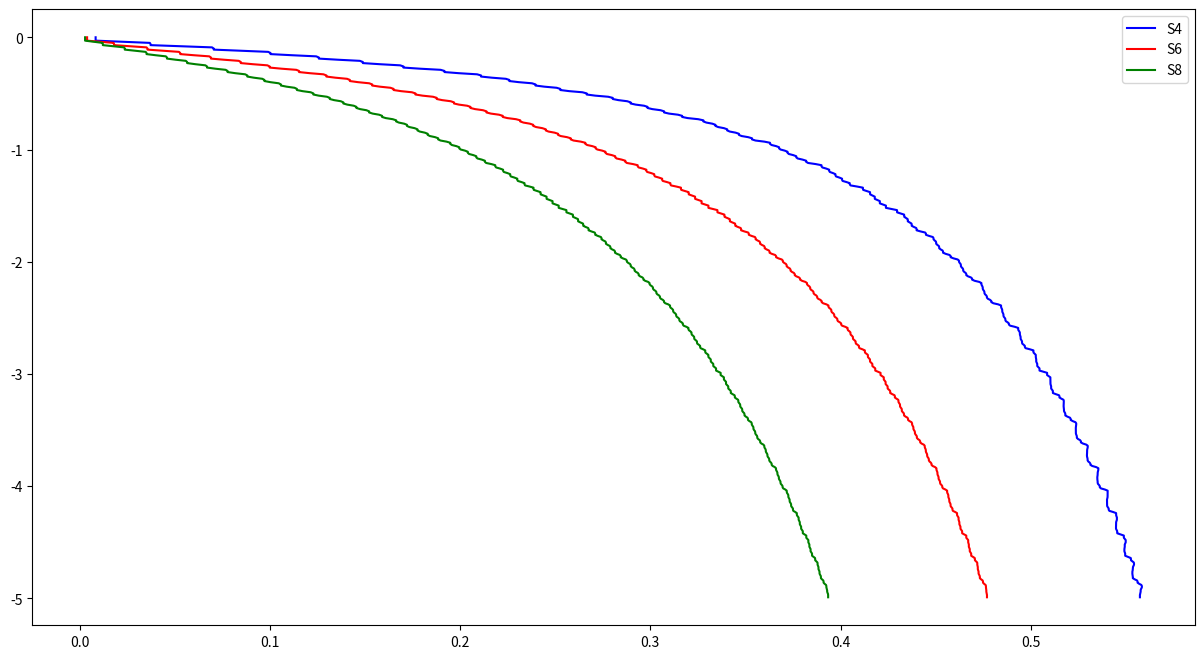
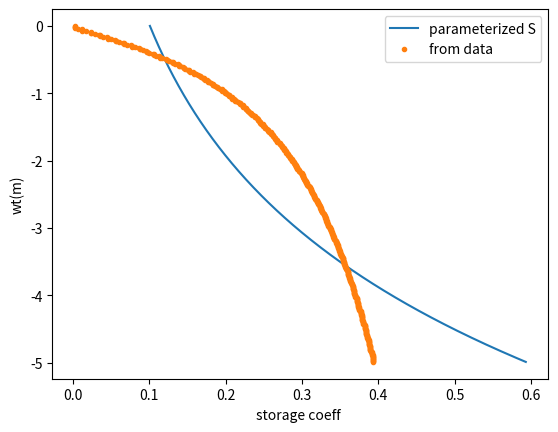
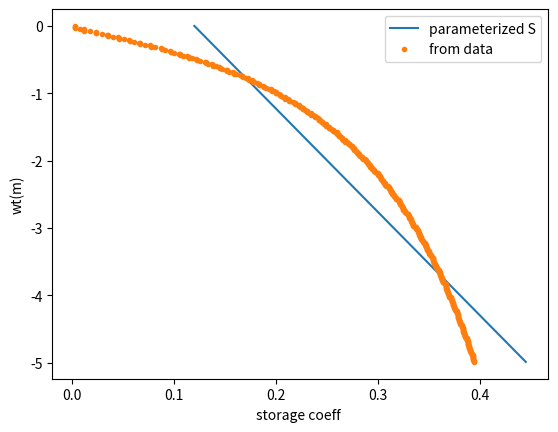

Here is the Python script that generated these plots, in order:
#%%
# -*- coding: utf-8 -*-

"""
Created on Tue Apr 19 08:47:45 2022
[redacted]
"""
# --------    RUN S ----------------------------

import numpy as np
import matplotlib.pylab as plt
from scipy.interpolate import interp1d
from scipy.optimize import curve_fit
from scipy.interpolate import InterpolatedUnivariateSpline as interS


#%% Peat hydrol properties from Susi
def peat_hydrol_properties(x, unit='g/cm3', var='bd', ptype='A'):
    """
    Peat water retention and saturated hydraulic conductivity as a function of bulk density
    Päivänen 1973. Hydraulic conductivity and water retention in peat soils. Acta forestalia fennica 129.
    see bulk density: page 48, fig 19; degree of humification: page 51 fig 21
    Hydraulic conductivity (cm/s) as a function of bulk density(g/cm3), page 18, as a function of degree of humification see page 51 
    input:
        - x peat inputvariable in: db, bulk density or dgree of humification (von Post)  as array \n
        - bulk density unit 'g/cm3' or 'kg/m3' \n
        - var 'db' if input variable is as bulk density, 'H' if as degree of humification (von Post) \n
        - ptype peat type: 'A': all, 'S': sphagnum, 'C': Carex, 'L': wood, list with length of x 
    output: (ThetaS and ThetaR in m3 m-3)
        van Genuchten water retention parameters as array [ThetaS, ThetaR, alpha, n] \n
        hydraulic conductivity (m/s)
    """
    #paras is dict variable, parameter estimates are stored in tuples, the model is water content = a0 + a1x + a2x2, where x is
    para={}                                                                     #'bd':bulk density in g/ cm3; 'H': von Post degree of humification
    para['bd'] ={'pF0':(97.95, -79.72, 0.0), 'pF1.5':(20.83, 759.69, -2484.3),
            'pF2': (3.81, 705.13, -2036.2), 'pF3':(9.37, 241.69, -364.6),
            'pF4':(-0.06, 249.8, -519.9), 'pF4.2':(0.0, 174.48, -348.9)}
    para['H'] ={'pF0':(95.17, -1.26, 0.0), 'pF1.5':(46.20, 8.32, -0.54),
            'pF2': (27.03, 8.14, -0.43), 'pF3':(17.59, 3.22, -0.07),
            'pF4':(8.81, 3.03, -0.10), 'pF4.2':(5.8, 2.27, -0.08)}
    
    intp_pF1={}                                                                 # interpolation functions for pF1        
    intp_pF1['bd'] = interp1d([0.04,0.08,0.1,0.2],[63.,84.,86.,80.],fill_value='extrapolate')
    intp_pF1['H'] = interp1d([1.,4.,6.,10.],[75.,84.,86.,80.],fill_value='extrapolate')
    
    #Saturatated hydraulic conductivity parameters
    Kpara ={'bd':{'A':(-2.271, -9.80), 'S':(-2.321, -13.22), 'C':(-1.921, -10.702), 'L':(-1.921, -10.702)}, 
            'H':{'A':(-2.261, -0.205), 'S':(-2.471, -0.253), 'C':(-1.850, -0.278), 'L':(-2.399, -0.124)}}
    
    vg_ini=(0.88,	0.09, 0.03, 1.3)                                              # initial van Genuchten parameters (porosity, residual water content, alfa, n)

    x = np.array(x)
    prs = para[var]; pF1=intp_pF1[var]
    if unit=='kg/m3'and var=='db': x=x/1000.
    if  np.shape(x)[0] >1 and len(ptype)==1:
        ptype=np.repeat(ptype, np.shape(x)[0])        
    vgen = np.zeros((np.size(x),4))
    Ksat = np.zeros((np.size(x)))
    
    #wcont = lambda x, (a0, a1, a2): a0 + a1*x + a2*x**2.
    wcont = lambda x, *a: a[0] + a[1]*x + a[2]*x**2.
    van_g = lambda pot, *p:   p[1] + (p[0] - p[1]) / (1. + (p[2] * pot) **p[3]) **(1. - 1. / p[3])   
    #K = lambda x, (a0, a1): 10.**(a0 + a1*x) / 100.   # to m/s   
    K = lambda x, *a: 10.**(a[0] + a[1]*x) / 100.   # to m/s   
    
    potentials =np.array([0.01, 10.,32., 100.,1000.,10000.,15000. ])
    
    wc = (np.array([wcont(x,*prs['pF0']), pF1(x), wcont(x,*prs['pF1.5']), wcont(x,*prs['pF2']),
               wcont(x,*prs['pF3']), wcont(x,*prs['pF4']),wcont(x,*prs['pF4.2'])]))/100.
        
    for i,s in enumerate(np.transpose(wc)):
        vgen[i],_= curve_fit(van_g,potentials,s, p0=vg_ini)                      # van Genuchten parameters
        
    for i, a, pt in zip(range(len(x)), x, ptype):
        Ksat[i] = K(a, *Kpara[var][pt])                                          # hydraulic conductivity (cm/s -> m/s) 
    
    return vgen, Ksat

def CWTr(nLyrs, z, dz, pF, Ksat, direction='positive'):
    """
    Returns interpolation functions 
        sto=f(gwl)  profile water storage as a function ofground water level
        gwl=f(sto)  ground water level
        tra=f(gwl)  transissivity
    Input:
        nLyrs number of soil layers
        d depth of layer midpoint
        dz layer thickness
        pF van Genuchten water retention parameters: ThetaS, ThetaR, alfa, n
        Ksat saturated hydraulic conductivity in m s-1
        direction: positive or negative downwards
    """    
    #-------Parameters ---------------------
    z = np.array(z)   
    dz =np.array(dz)
    nroot = 8   # 8 good number of layers in rooting zone
    #nroot =10      #for jääli simulations
    nroot2 = 3  #2 10 cm root layers for air-filled porosity

    #--------- Connection between gwl and water storage------------
    d = 6 if direction == 'positive' else -6   
    gwl=np.linspace(0,d,150)
    if direction == 'positive':
        sto = [sum(wrc(pF, x = np.minimum(z-g, 0.0))*dz) for g in gwl]     #equilibrium head m
        storoot = [np.sum(wrc(pF, x = np.minimum(z-g, 0.0))[0:nroot]*dz[0:nroot]) for g in gwl]
        storoot2 = [np.sum(wrc(pF, x = np.minimum(z-g, 0.0))[0:nroot2]*dz[0:nroot2]) for g in gwl]
    else:
        sto = [sum(wrc(pF, x = np.minimum(z+g, 0.0))*dz) for g in gwl]     #equilibrium head m
        storoot = [np.sum(wrc(pF, x = np.minimum(z+g, 0.0))[0:nroot]*dz[0:nroot]) for g in gwl]
        storoot2 = [np.sum(wrc(pF, x = np.minimum(z+g, 0.0))[0:nroot2]*dz[0:nroot2]) for g in gwl]

    gwlToSto = interp1d(np.array(gwl), np.array(sto), fill_value='extrapolate')
    airtot = sto[0]-sto                                                         #m air in the profile
    airroot = storoot[0]-storoot                                                #m air in the rooting zone
    afproot = (storoot2[0]-storoot2)/(sum(dz[:nroot2]))                         #air-filled porosity in root layer
    ratio = airroot[1:]/airtot[1:]                                            #share of air-filled porosity in rooting zone to total air volume
    sto = list(sto); gwl= list(gwl); ratio=list(ratio); afproot = list(afproot)         
    sto.reverse(); gwl.reverse(); ratio.reverse(); afproot.reverse()
    stoToGwl =interp1d(np.array(sto), np.array(gwl), fill_value='extrapolate')
    gwlToRatio = interp1d(np.array(gwl[1:]), np.array(ratio), fill_value='extrapolate' )
    gwlToAfp= interp1d(np.array(gwl), np.array(afproot), fill_value='extrapolate' )
    C = interp1d(np.array(gwl), np.array(np.gradient(gwlToSto(gwl))/np.gradient(gwl)), fill_value='extrapolate')  #storage coefficient function      
    
    del gwl, sto, ratio, afproot
        
    #----------Transmissivity-------------------
    K=np.array(Ksat*86400.)   #from m/s to m/day
    tr =[sum(K[t:]*dz[t:]) for t in range(nLyrs)]        
    if direction=='positive':        
        gwlToTra = interS(z, np.array(tr))            
    else:
        z= list(z);  z.reverse(); tr.reverse()
        gwlToTra = interS(-np.array(z), np.array(tr))                    
    del tr
    return gwlToSto, stoToGwl, gwlToTra, C, gwlToRatio, gwlToAfp

def wrc(pF, x=None, var=None):
    """
    vanGenuchten-Mualem soil water retention curve\n
    IN:
        pF - dict['ThetaS': ,'ThetaR': ,'alpha':, 'n':,] OR
           - list [ThetaS, ThetaR, alpha, n]
        x  - soil water tension [m H2O = 0.1 kPa]
           - volumetric water content [vol/vol]
        var-'Th' is x=vol. wat. cont.
    OUT:
        res - Theta(Psii) or Psii(Theta)
    NOTE:\n
        sole input 'pF' draws water retention curve and returns 'None'. For drawing give only one pF-parameter set. 
        if several pF-curves are given, x can be scalar or len(x)=len(pF). In former case var is pF(x), in latter var[i]=pf[i,x[i]]
               
    Samuli Launiainen, Luke 2/2016
    """
    if type(pF) is dict: #dict input
        #Ts, Tr, alfa, n =pF['ThetaS'], pF['ThetaR'], pF['alpha'], pF['n']
        Ts=np.array(pF['ThetaS'].values()); Tr=np.array( pF['ThetaR'].values()); alfa=np.array( pF['alpha'].values()); n=np.array( pF['n'].values())
        m= 1.0 -np.divide(1.0,n)
    elif type(pF) is list: #list input
        pF=np.array(pF, ndmin=1) #ndmin=1 needed for indexing to work for 0-dim arrays
        Ts=pF[0]; Tr=pF[1]; alfa=pF[2]; n=pF[3] 
        m=1.0 - np.divide(1.0,n)
    elif type(pF) is np.ndarray:
        Ts, Tr, alfa, n = pF.T[0], pF.T[1], pF.T[2], pF.T[3]
        m=1.0 - np.divide(1.0,n)
    else:
        print ('Unknown type in pF')
        
    def theta_psi(x): #'Theta-->Psi'
        x=np.minimum(x,Ts) 
        x=np.maximum(x,Tr) #checks limits
        s= ((Ts - Tr) / (x - Tr))#**(1/m)
        Psi=-1e-2/ alfa*(s**(1/m)-1)**(1/n) # in m
        return Psi
        
    def psi_theta(x): # 'Psi-->Theta'
        x=100*np.minimum(x,0) #cm
        Th = Tr + (Ts-Tr)/(1+abs(alfa*x)**n)**m
        return Th           
 
    if var is 'Th': y=theta_psi(x) #'Theta-->Psi'           
    else: y=psi_theta(x) # 'Psi-->Theta'          
    return y

#%%
class StripHydrology():
    def __init__(self, spara):
        self.nLyrs = spara['nLyrs']                                                 # number of soil layers
        dz = np.ones(self.nLyrs)*spara['dzLyr']                                     # thickness of layers, m
        z = np.cumsum(dz)-dz/2.                                                # depth of the layer center point, m
        self.spara = spara
        if spara['vonP']:
            lenvp=len(spara['vonP top'])   
            vonP = np.ones(self.nLyrs)*spara['vonP bottom']
            vonP[0:lenvp] = spara['vonP top']                                      # degree of  decomposition, von Post scale
            ptype = spara['peat type bottom']*spara['nLyrs']
            lenpt = len(spara['peat type']); ptype[0:lenpt] = spara['peat type']   
            self.pF, self.Ksat = peat_hydrol_properties(vonP, var='H', ptype=ptype) # peat hydraulic properties after Päivänen 1973   
        else:
            lenbd=len(spara['bd top'])   
            bd = np.ones(self.nLyrs)*spara['bd bottom']
            bd[0:lenbd] = spara['bd top']                                      # degree of  decomposition, von Post scale
            ptype = spara['peat type bottom']*spara['nLyrs']
            lenpt = len(spara['peat type']); ptype[0:lenpt] = spara['peat type']   
            self.pF, self.Ksat = peat_hydrol_properties(bd, var='bd', ptype=ptype) # peat hydraulic properties after Päivänen 1973   

        for n in range(self.nLyrs):
            if z[n] < 0.41:
                self.Ksat[n]= self.Ksat[n]*spara['anisotropy']
            else:
                self.Ksat[n]= self.Ksat[n]*1.

        self.dwtToSto, self.stoToGwl, self.dwtToTra, self.C, self.dwtToRat, self.dwtToAfp = CWTr(self.nLyrs, z, dz, self.pF,
                                                               self.Ksat, direction='negative') # interpolated storage, transmissivity, diff water capacity, and ratio between aifilled porosoty in rooting zone to total airf porosity  functions

        self.L= spara['L']                                                     # compartemnt width, m
        self.n= spara['n']                                                     # number of computatin nodes
        self.dy = float(self.L/self.n)                                         # node width 
        sl= spara['slope']                                                     # slope %
        lev = 1.                                                               # basic level of soil surface
       
        self.ele = np.linspace(0,self.L*sl/100., self.n) + lev                 # surface rise in y direction, m
        self.dt = 1                                                             # time step, days
        self.implic = 1.# 0.5                                                  # 0-forward Euler, 1-backward Euler, 0.5-Crank-Nicolson
        self.DrIrr = False
        self.dwt = spara['initial h']                                          # h in the compartment
        self.H = (self.ele + self.dwt)  #np.empty(self.n)                      # depth to water table, negative down m
        self.Kmap = np.tile(self.Ksat, (self.n,1))                             # Ksat map (col, lyr)
        self.residence_time = np.zeros(self.n)                                 # residence time from column to the ditch, days

        print ('Peat strip initialized')

#%% params

spara = {
    'develop_scens': {
        'species': 'Pine', 'sfc': 3, 'sfc_specification': 1,
        'hdom': 20, 'vol': 150, 'age': 15, 'smc': 'Peatland',
        'nLyrs': 100, 'dzLyr': 0.05, 'L': 40, 'n': 20,
        # nLyrs kerrosten lkm, dzLyr kerroksen paksuus m, saran levys m, n laskentasolmulen lukumäärä, ditch depth pjan syvyys simuloinnin alussa m
        'ditch depth west': [-0.5],
        'ditch depth east': [-0.5],
        # ojan syvyys 20 vuotta simuloinnin aloituksesta
        'ditch depth 20y west': [-0.5],
        # ojan syvyys 20 vuotta simuloinnin aloituksesta
        'ditch depth 20y east': [-0.5],
        'scenario name': ['Control'],  # kasvunlisaykset
        'initial h': -0.2, 'slope': 0.0,
        'peat type': ['A', 'A'],
        'peat type bottom': ['A'], 'anisotropy': 10.,
        'vonP': True,
        'vonP top':  [4, 4],
        'vonP bottom': 4,
        'bd top': None, 'bd bottom': 0.16,
        'peatN': 1, 'peatP': 1, 'peatK': 1,
        'enable_peattop': True, 'enable_peatmiddle': True,
        'enable_peatbottom': True,
        'depoN': 4.0, 'depoP': 0.1, 'depoK': 1.0,
        'fertilization': {
            'application year': 2201,
            # fertilization dose in kg ha-1, decay_k in yr-1
            'N': {'dose': 0.0, 'decay_k': 0.5, 'eff': 1.0},
            'P': {'dose': 45.0, 'decay_k': 0.2, 'eff': 1.0},
            'K': {'dose': 100.0, 'decay_k': 0.3, 'eff': 1.0},
            'pH_increment': 1.0},
        'canopylayers': {'dominant': np.ones(20, dtype=int),

                         'subdominant': np.zeros(20, dtype=int),

                         'under': np.zeros(20, dtype=int)}
    }}
#%% Compute S

wt = np.arange(0, 5, 0.01) * -1
stp4 = StripHydrology(spara['develop_scens'])
storage = stp4.dwtToSto(wt) # total metres of water in soil column
S4 = np.gradient(storage) / np.gradient(wt) # From Boussinesq: S = [change in water input]/[change in wtd]

spara['develop_scens']['vonP top'] = [6, 6]
spara['develop_scens']['vonP bottom'] = 6
stp6 = StripHydrology(spara['develop_scens'])
storage = stp6.dwtToSto(wt)
S6 = np.gradient(storage) / np.gradient(wt)

spara['develop_scens']['vonP top'] = [8, 8]
spara['develop_scens']['vonP bottom'] = 8
stp8 = StripHydrology(spara['develop_scens'])
storage = stp8.dwtToSto(wt)
S8 = np.gradient(storage) / np.gradient(wt) 

#%% Plot
fig = plt.figure(num='s', figsize=(15, 8))
plt.plot(S4, wt, 'b-', label='S4')
plt.plot(S6, wt, 'r-', label='S6')
plt.plot(S8, wt, 'g-', label='S8')
plt.legend()

# %% My S curve, S EXPONENTIAL

def S_exp(zeta, s1, s2):
    # in terms of zeta = h - dem
    return s1*np.exp(s2*zeta)

# Exponential regression
# S = s1*e**(s2*wt)
# So ln(S) = ln(s1) + s2*wt
sto_curve = S8
s2, log_s1 = np.polyfit(x=wt, y=np.log(sto_curve), deg=1)
s1 = np.exp(log_s1)

plt.figure()
plt.plot(S_exp(wt, s1, s2), wt, label='parameterized S')
plt.plot(sto_curve, wt, '.', label='from data')
plt.ylabel('wt(m)')
plt.xlabel('storage coeff ')
plt.legend()


# %% My S curve, S LINEAR

def S_linear(zeta, s1, s2):
    return s1 - s2*zeta

# Linear regression
# S = s1 - s2 * wt
sto_curve = S8
s2_lin, s1_lin = np.polyfit(x=wt, y=sto_curve, deg=1)
s2_lin = -s2_lin

plt.figure()
plt.plot(S_linear(wt, s1_lin, s2_lin), wt, label='parameterized S')
plt.plot(sto_curve, wt, '.', label='from data')
plt.ylabel('wt(m)')
plt.xlabel('storage coeff ')
plt.legend()


# %%
